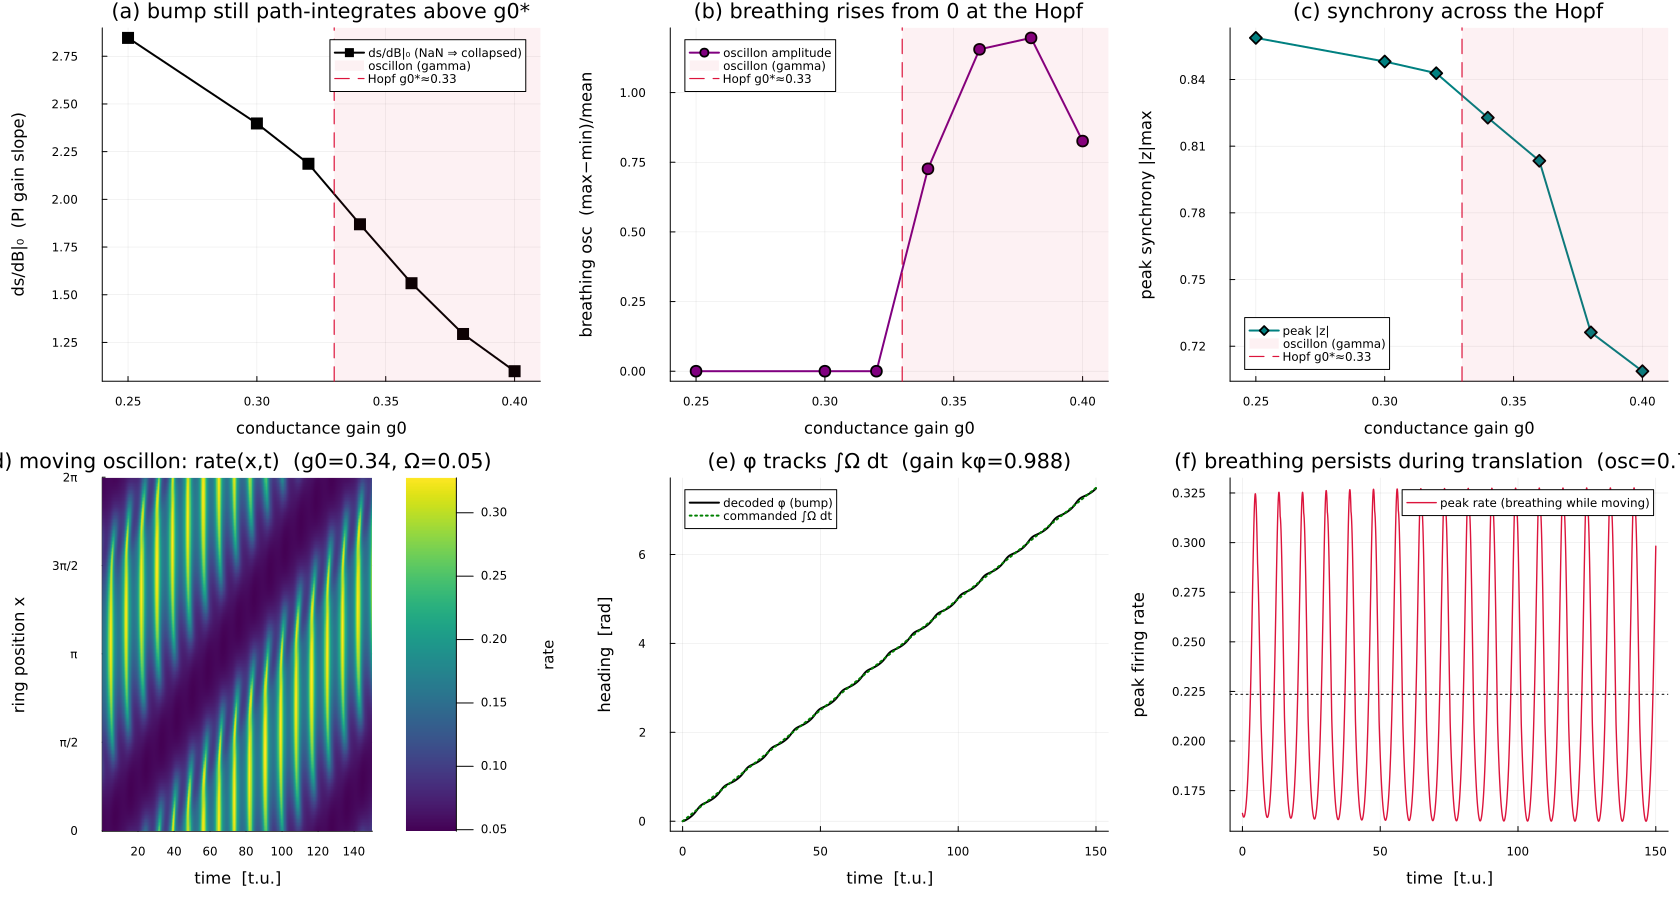

The table this chart was drawn from, first rows:
# Step 5.3 oscillon half — PI gain + bre…
# Part B moving oscillon: g0=0.34 Omega=…
g0, regime, osc, ds_dB0, beta, zmax, peak_rate, cmin
0.25, static, 2.1818475165182257e-15, 2.846, 0.3513, 0.8587, 0.3053, 0.2659
0.3, static, 0.0, 2.398, 0.4171, 0.8481, 0.2727, 0.2281
0.32, static, 8.521945786934788e-7, 2.187, 0.4573, 0.8428, 0.2562, 0.2091
0.34, oscillon, 0.7264, 1.869, 0.5349, 0.8228, 0.2224, 0.111
0.36, oscillon, 1.155, 1.56, 0.6409, 0.8034, 0.1822, 0.05747
0.38, oscillon, 1.196, 1.294, 0.7726, 0.7262, 0.1513, 0.03173
0.4, oscillon, 0.826, 1.099, 0.9097, 0.7088, 0.1276, 0.02091
